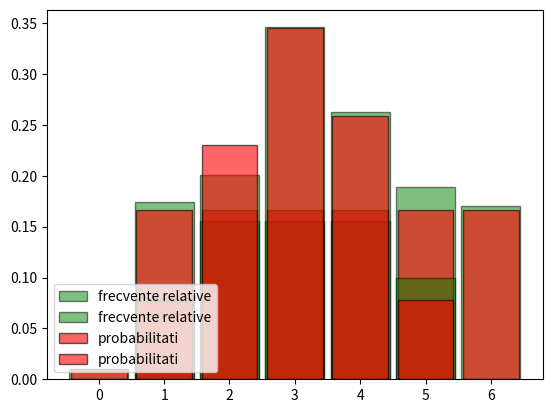

This figure's Python source:
from random import choices, sample
from math import comb, perm

help('random.choices')

help('random.sample')

def ex1():
    nr_cel_putin_una_rosie = 0
    nr_toate_rosii = 0
    for i in range (1000):
        nr_rosii_extrase = 0 
        lista_init = ['r','r','r','r','r','v','v','a','a','a']
        elems = sample(lista_init,3)
        for k in range (3):
            if elems[k] == 'r':
                nr_rosii_extrase +=1
        if nr_rosii_extrase > 0:
            nr_cel_putin_una_rosie +=1
            if nr_rosii_extrase == 3:
                nr_toate_rosii +=1
    print("Valoarea dupa simulari:", (nr_toate_rosii/1000)/(nr_cel_putin_una_rosie/1000))
    pA = 1 - comb(5, 0)*comb(5,3) / comb(10, 3)
    pAB = (comb(5, 3)+comb(3,3)+comb(2,3)) / comb(10, 3)

    print("Valoarea teoretica a P(B|A) = ", pAB / pA)           

ex1()

from random import randrange
from matplotlib.pyplot import bar, hist, grid, show, legend

def ex2():
    data = [randrange(0,7) for _ in range(500)]
    bin_edges = [k+0.5 for k in range(0,7)]
    hist(data, bin_edges, density = True, rwidth = 0.9, color = 'green', edgecolor = 'black',
    alpha = 0.5, label = 'frecvente relative')
    distribution = dict([(i,1/6) for i in range(1,7)])
    bar(distribution.keys(), distribution.values(), width = 0.85, color = 'red', edgecolor = 'black',
    alpha= 0.6, label = 'probabilitati')
    legend(loc = 'lower left')
    grid()
    show()

ex2()

from scipy.stats import binom
help('scipy.stats.binom.rvs')
#help('scipy.stats.binom.pmf')
#help('scipy.stats.binom.cdf')

def ex3():
    data = binom.rvs(n=5,p=6/10,size=1000)
    bin_edges = [k+0.5 for k in range(-1,6)]
    hist(data, bin_edges, density = True, rwidth = 0.9, color = 'green', edgecolor = 'black',
    alpha = 0.5, label = 'frecvente relative')
    distribution = dict([(i,binom.pmf(i,n=5,p=6/10)) for i in range(0,6)])
    bar(distribution.keys(), distribution.values(), width = 0.85, color = 'red', edgecolor = 'black',
    alpha= 0.6, label = 'probabilitati')
    legend(loc = 'lower left')
    grid()
    show()

ex3()

data = binom.rvs(n=5,p=6/10,size=1000)
print(sum(2<x<=5 for x in data)/len(data))